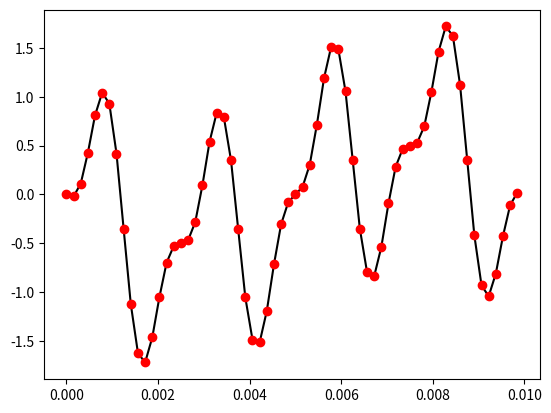
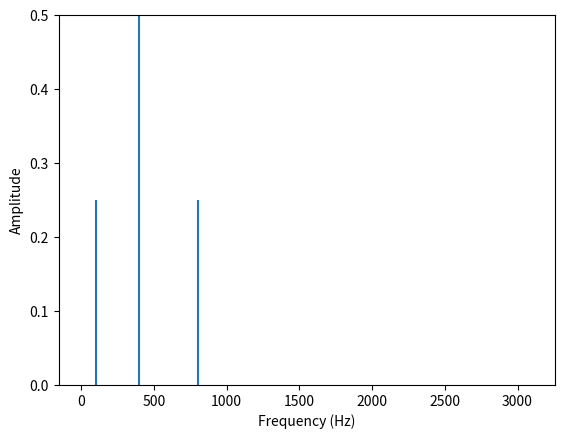
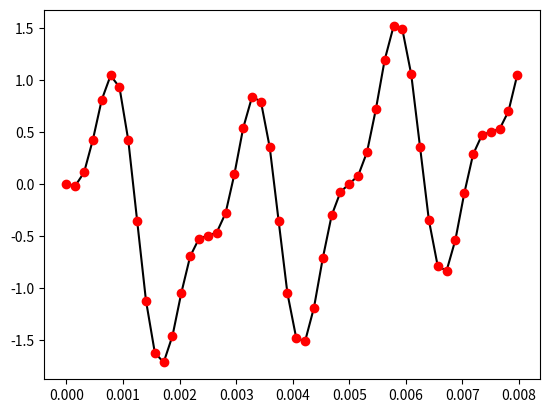
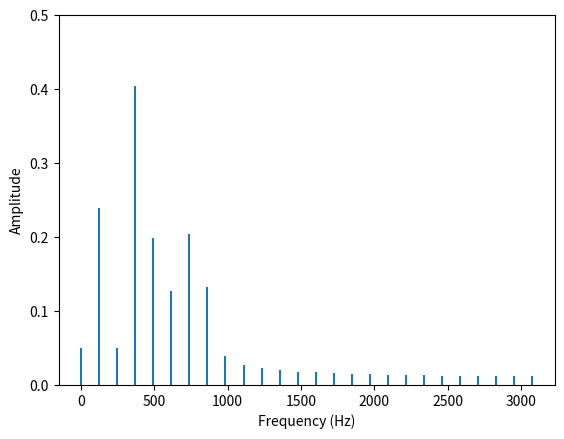
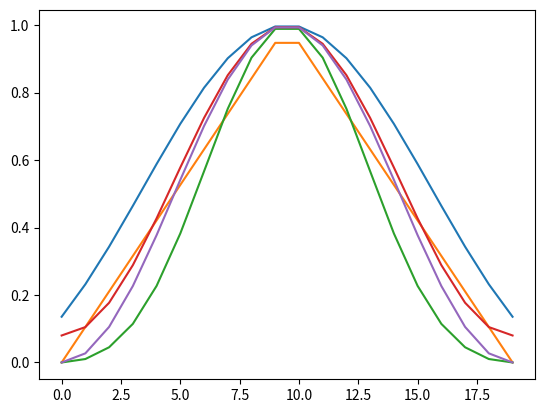
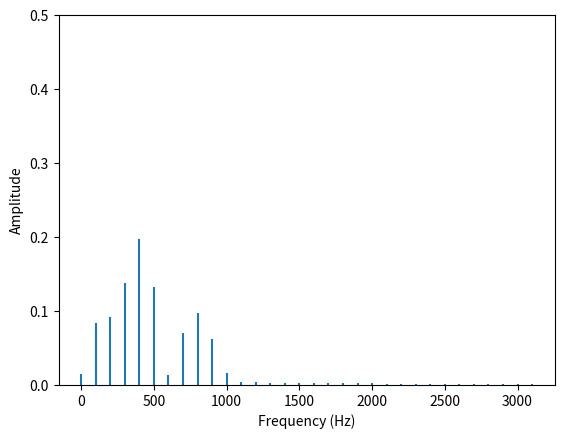

Here is the Python script that generated these plots, in order:
import matplotlib.pyplot as pl
import numpy as np
from scipy.fftpack import fft, fftfreq

# serie fourier

def fun(t, f):
    return np.sin(2 * np.pi * f * t) - 1 / 2 * np.sin(2 * np.pi * 2 * f * t) - 1 / 2 * np.sin(2 * np.pi * f / 4 * t)


f = 400.
ns = 16
T = 1 / f
dt = T / ns

t = np.linspace(0, dt * (ns * 4 - 1), ns * 4)
pl.plot(t, fun(t, f), 'k-')
pl.plot(t, fun(t, f), 'ro')
pl.show()
ln = len(t)
y1 = fft(fun(t, f) / ln)
f1 = fftfreq(ln, dt)
pl.figure()
i = f1 >= 0
pl.vlines(f1[i], 0, np.abs(y1[i]))
pl.ylim(0, 0.5)
pl.xlabel('Frequency (Hz)')
pl.ylabel('Amplitude')

t = np.linspace(0, dt * (ns * 3.25 - 1), int(ns * 3.25))
pl.figure()
pl.plot(t, fun(t, f), 'k-')
pl.plot(t, fun(t, f), 'ro')
ln = len(t)
y2 = fft(fun(t, f) / ln)
f2 = fftfreq(ln, dt)
pl.figure()
i = f2 >= 0
pl.vlines(f2[i], 0, np.abs(y2[i]))
pl.ylim(0, 0.5)
pl.xlabel('Frequency (Hz)')
pl.ylabel('Amplitude')

y = np.pad(fun(t, f), (0, max([0, 64 - len(t)])), mode='constant', constant_values=0)
ln = len(y)
y3 = fft(y)/ln
f3 = fftfreq(ln, dt)
pl.figure()
i = f3 >= 0
pl.vlines(f3[i], 0, np.abs(y3[i]))
pl.ylim(0, 0.5)
pl.xlabel('Frequency (Hz)')
pl.ylabel('Amplitude')

pl.clf()
pl.plot(np.arange(20),np.kaiser(20,3.5))
pl.plot(np.arange(20),np.bartlett(20))
pl.plot(np.arange(20),np.blackman(20))
pl.plot(np.arange(20),np.hamming(20))
pl.plot(np.arange(20),np.hanning(20))

ywin=y*np.blackman(len(y))
ln=len(ywin)
y4=fft(ywin)/ln
f4=fftfreq(ln,dt)
pl.figure()
i =f4>=0
pl.vlines(f4[i],0,np.abs(y4[i]))
pl.ylim(0,0.5)
pl.xlabel('Frequency (Hz)')
pl.ylabel('Amplitude')

pl.show()
